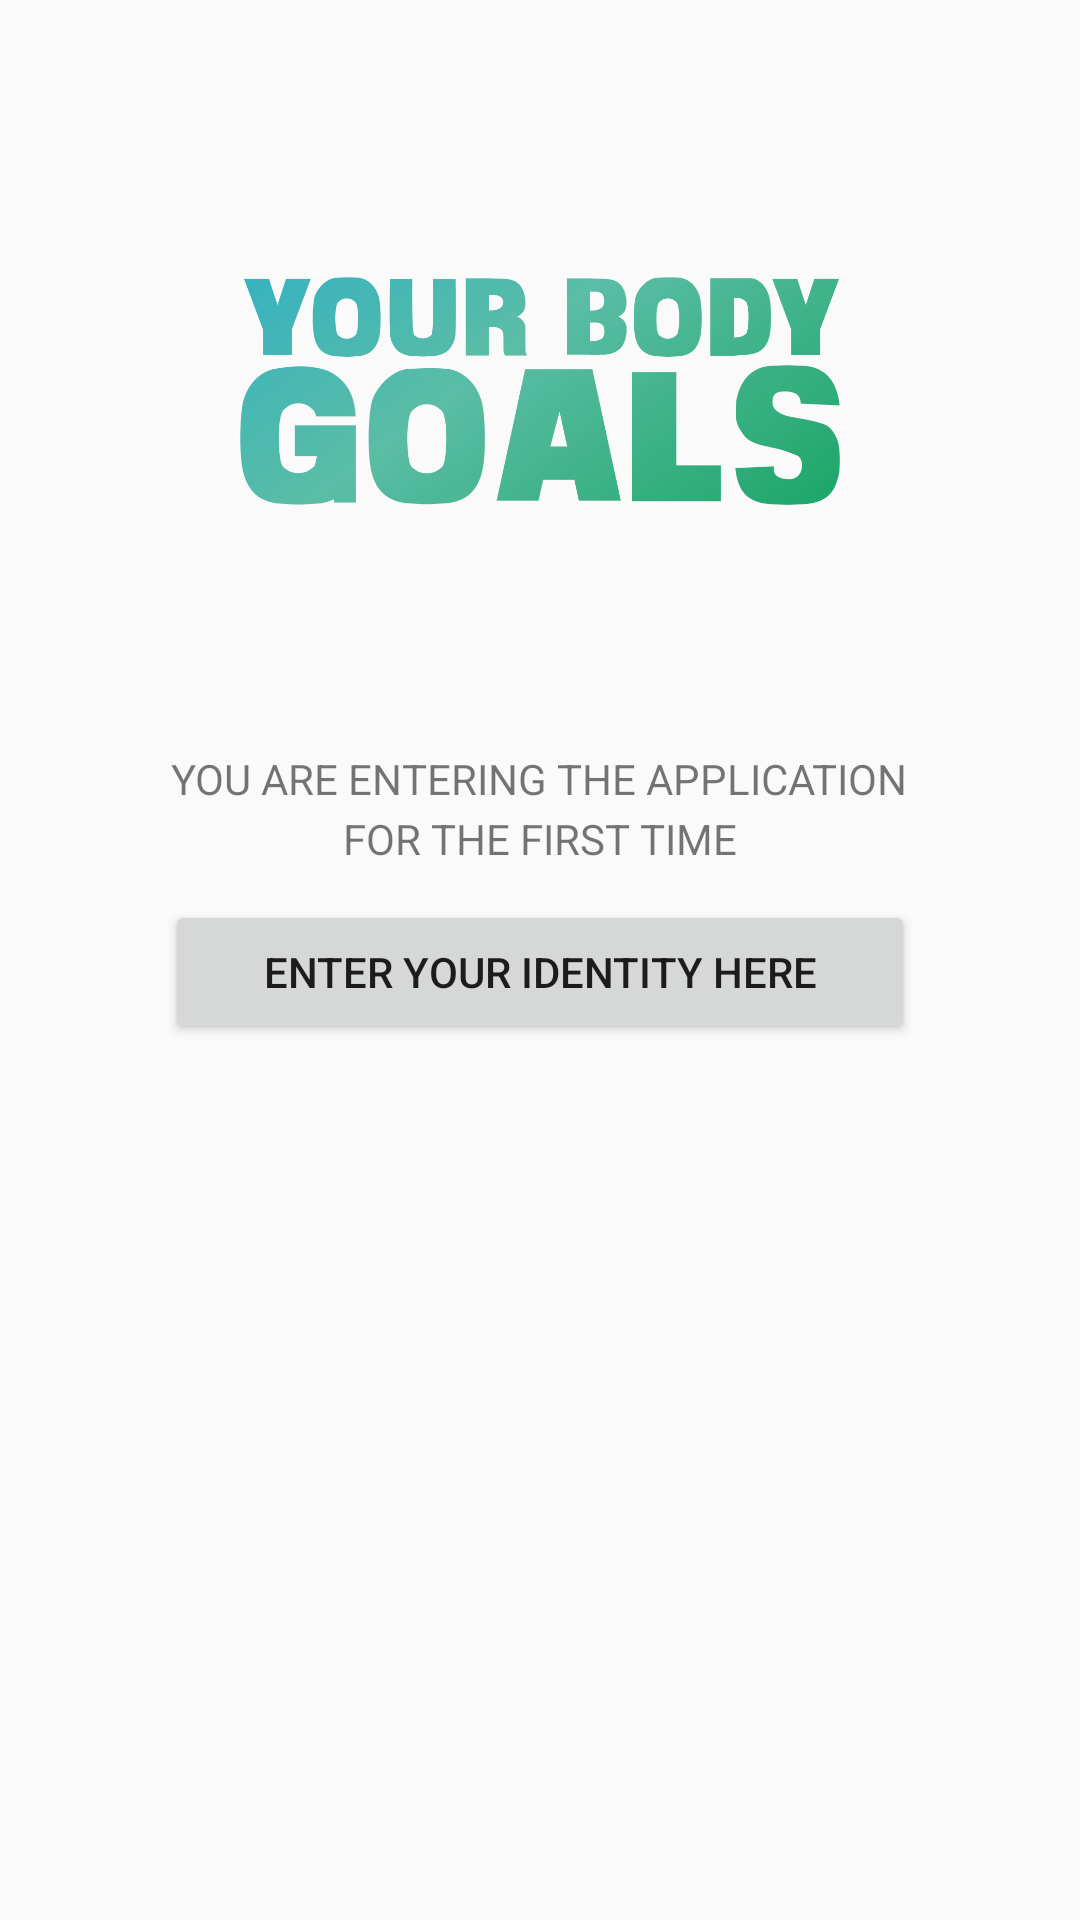

The Android layout XML behind this screen, and the referenced resources:
<!-- AndroidManifest.xml: application theme AppThemeHide -->
<!-- res/layout/activity_for_the_first_time.xml -->
<?xml version="1.0" encoding="utf-8"?>
<RelativeLayout xmlns:android="http://schemas.android.com/apk/res/android"
    xmlns:app="http://schemas.android.com/apk/res-auto"
    xmlns:tools="http://schemas.android.com/tools"
    android:orientation="vertical"
    android:layout_width="fill_parent"
    android:layout_height="fill_parent"
    tools:context="com.example.android.yourbodygoals_apps.ForTheFirstTime">

    <ImageView
        android:id="@+id/img_splash"
        android:layout_width="200dp"
        android:layout_height="wrap_content"
        android:layout_centerHorizontal="true"
        android:layout_marginTop="-90dp"
        android:src="@drawable/logo_ybg" />

    <TextView
        android:layout_width="wrap_content"
        android:layout_height="wrap_content"
        android:layout_centerHorizontal="true"
        android:layout_marginTop="250dp"
        android:text="YOU ARE ENTERING THE APPLICATION"/>
    <TextView
        android:layout_width="wrap_content"
        android:layout_height="wrap_content"
        android:layout_centerHorizontal="true"
        android:layout_marginTop="270dp"
        android:text="FOR THE FIRST TIME"/>

    <Button
        android:layout_width="250dp"
        android:layout_height="wrap_content"
        android:layout_centerHorizontal="true"
        android:layout_marginTop="300dp"
        android:onClick="onEnterTheIdentity"
        android:text="ENTER YOUR IDENTITY HERE"/>

</RelativeLayout>
<!-- resources referenced by this layout -->
<resources>
  <!-- drawable logo_ybg: png bitmap (drawable, 98574 bytes) -->
  <style name="AppThemeHide" parent="Theme.AppCompat.Light.NoActionBar" />
</resources>
